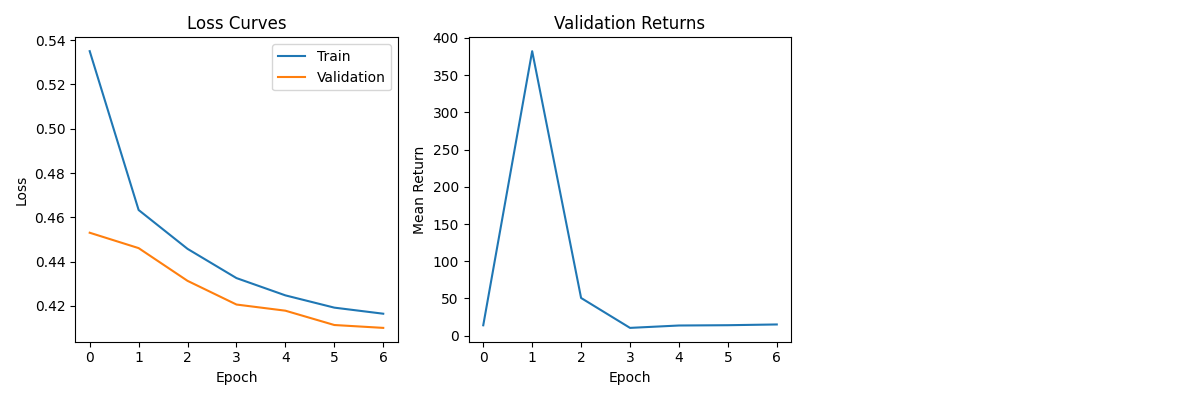

The table this chart was drawn from, first rows:
train_losses, val_losses, val_returns
0.535, 0.4531, 13.9
0.4633, 0.4461, 382.3
0.4458, 0.4313, 50.6
0.4326, 0.4206, 10.4
0.4248, 0.4179, 13.6
0.4192, 0.4114, 14.0
0.4165, 0.4101, 15.0
